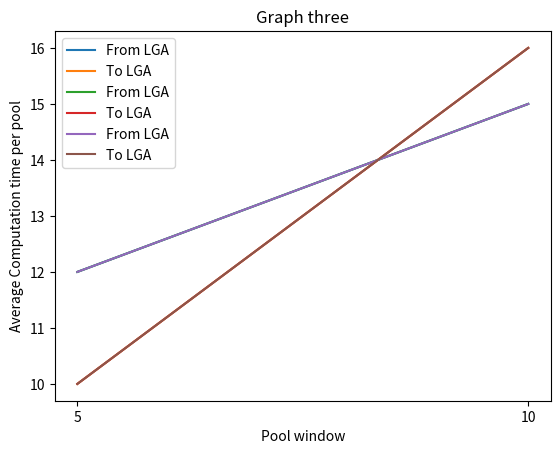

This chart was generated by the following Python code:
import matplotlib.pyplot as plt


def graph1(p5, p10, Tp5, Tp10):
    # line 1 points
    x1 = ["5", "10"]
    y1 = [p5, p10]
    # plotting the line 1 points
    plt.plot(x1, y1, label="From LGA")

    # line 2 points
    x2 = ["5", "10"]
    y2 = [Tp5, Tp10]
    # plotting the line 2 points
    plt.plot(x2, y2, label="To LGA")

    # naming the x axis
    plt.xlabel('Pool window')
    # naming the y axis
    plt.ylabel('Average distance saved per pool')
    # giving a title to my graph
    plt.title('Graph one')

    # show a legend on the plot
    plt.legend()

    # function to show the plot
    plt.show()


def graph3(p5, p10, Tp5, Tp10):
    # line 1 points
    x1 = ["5", "10"]
    y1 = [p5, p10]
    # plotting the line 1 points
    plt.plot(x1, y1, label="From LGA")

    # line 2 points
    x2 = ["5", "10"]
    y2 = [Tp5, Tp10]
    # plotting the line 2 points
    plt.plot(x2, y2, label="To LGA")

    # naming the x axis
    plt.xlabel('Pool window')
    # naming the y axis
    plt.ylabel('Average Computation time per pool')
    # giving a title to my graph
    plt.title('Graph three')

    # show a legend on the plot
    plt.legend()

    # function to show the plot
    plt.show()


def graph2(p5, p10, Tp5, Tp10):
    # line 1 points
    x1 = ["5", "10"]
    y1 = [p5, p10]
    # plotting the line 1 points
    plt.plot(x1, y1, label="From LGA")

    # line 2 points
    x2 = ["5", "10"]
    y2 = [Tp5, Tp10]
    # plotting the line 2 points
    plt.plot(x2, y2, label="To LGA")

    # naming the x axis
    plt.xlabel('Pool window')
    # naming the y axis
    plt.ylabel('Average number of trips saved per pool')
    # giving a title to my graph
    plt.title('Graph two')

    # show a legend on the plot
    plt.legend()

    # function to show the plot
    plt.show()


graph1(12, 15, 10, 16)
graph2(12, 15, 10, 16)
graph3(12, 15, 10, 16)
